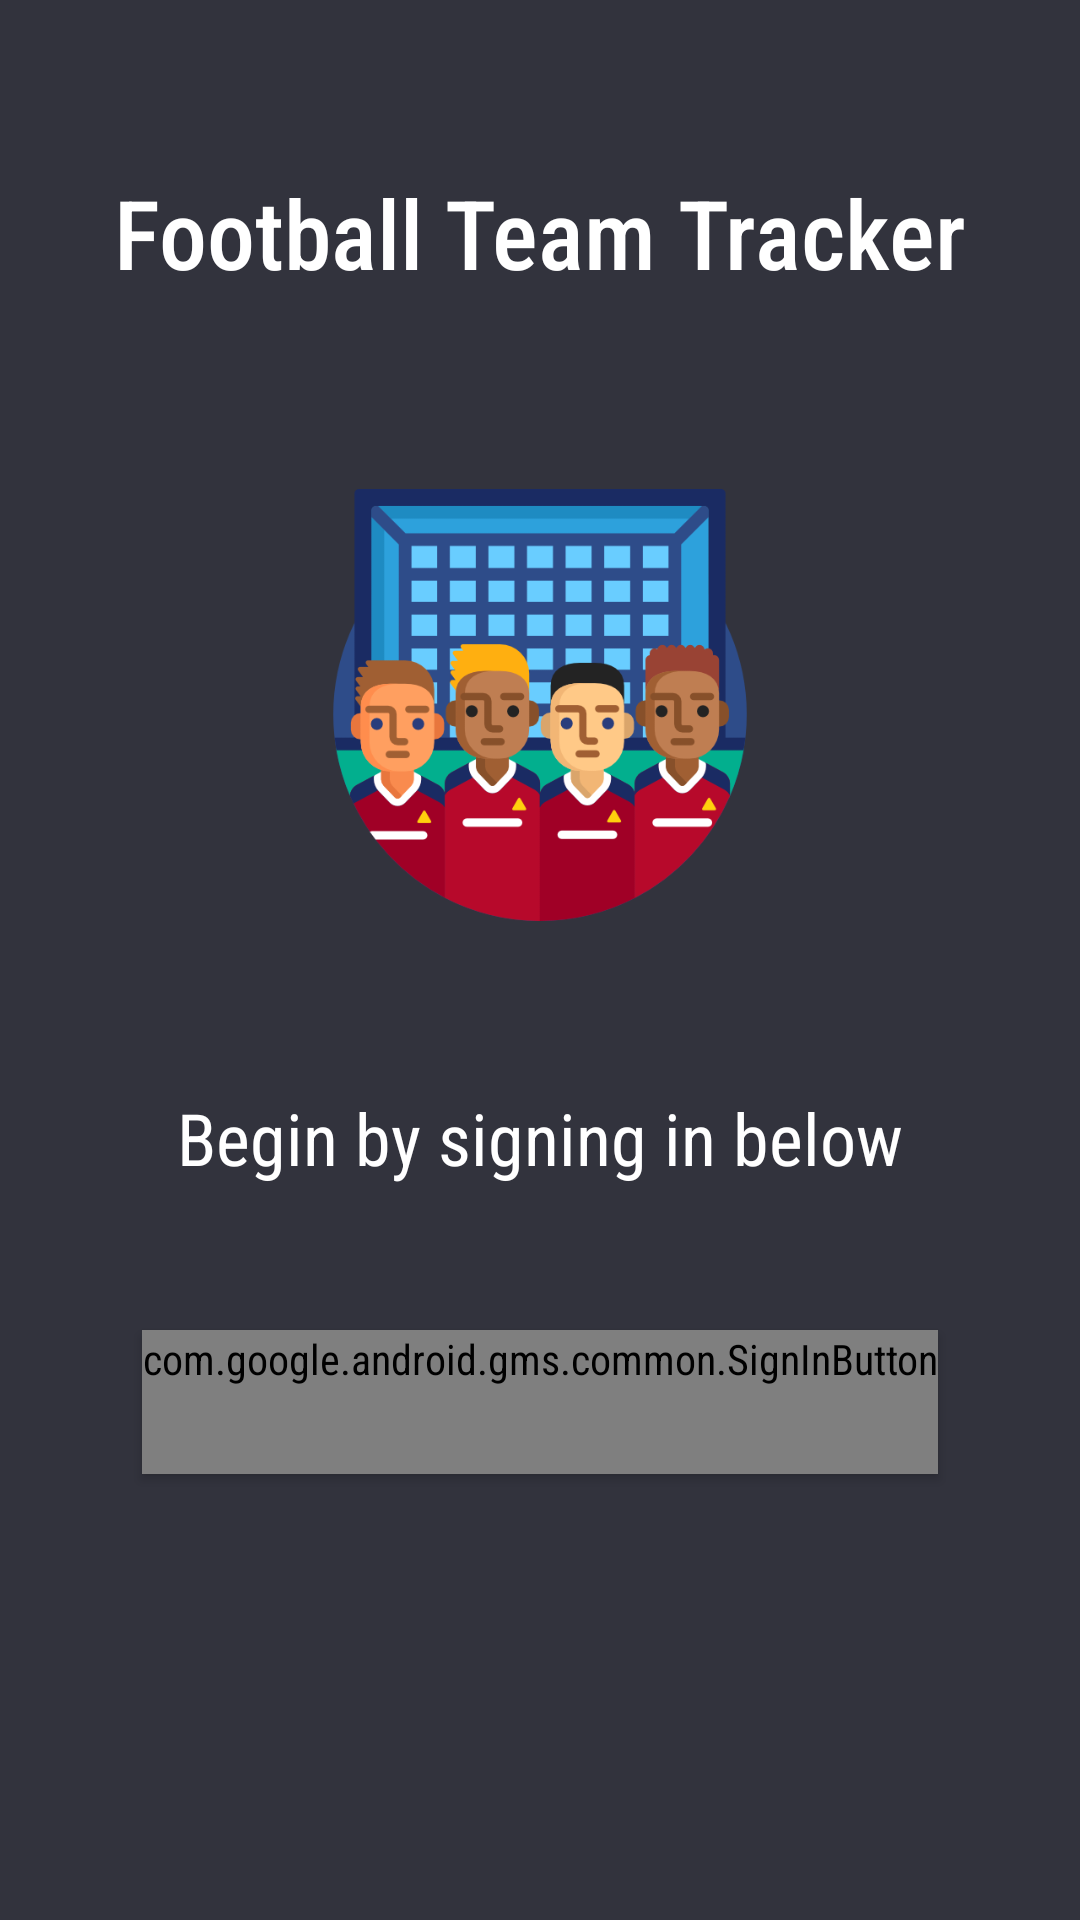

Write the Android layout XML for this screen, with the resource values it uses.
<!-- AndroidManifest.xml: application theme AppTheme -->
<!-- res/layout/fragment_setup_new_team.xml -->
<?xml version="1.0" encoding="utf-8"?>
<androidx.constraintlayout.widget.ConstraintLayout xmlns:android="http://schemas.android.com/apk/res/android"
    xmlns:app="http://schemas.android.com/apk/res-auto"
    xmlns:tools="http://schemas.android.com/tools"
    android:layout_width="match_parent"
    android:layout_height="match_parent"
    android:background="@color/colorBackground"
    android:orientation="vertical"
    tools:context=".onboarding.OnboardingActivity">

    <TextView
        android:id="@+id/team_name_text_view"
        android:layout_width="wrap_content"
        android:layout_height="wrap_content"
        android:layout_gravity="center"
        android:layout_marginTop="56dp"
        android:fontFamily="sans-serif-condensed-medium"
        android:text="@string/app_name"
        android:textColor="@android:color/white"
        android:textSize="32sp"
        app:layout_constraintEnd_toEndOf="parent"
        app:layout_constraintStart_toStartOf="parent"
        app:layout_constraintTop_toTopOf="parent" />

    <ImageView
        android:id="@+id/app_logo"
        android:layout_width="144dp"
        android:layout_height="144dp"
        android:layout_gravity="center"
        android:layout_marginTop="64dp"
        android:contentDescription="@string/setup_image_desc"
        android:src="@drawable/product_logo"
        app:layout_constraintEnd_toEndOf="parent"
        app:layout_constraintStart_toStartOf="parent"
        app:layout_constraintTop_toBottomOf="@id/team_name_text_view" />

    <TextView
        android:id="@+id/team_name_prompt_text_view"
        android:layout_width="wrap_content"
        android:layout_height="wrap_content"
        android:layout_gravity="center"
        android:layout_marginTop="56dp"
        android:fontFamily="sans-serif-condensed"
        android:text="@string/sign_in_prompt"
        android:textColor="@android:color/white"
        android:textSize="24sp"
        app:layout_constraintEnd_toEndOf="parent"
        app:layout_constraintStart_toStartOf="parent"
        app:layout_constraintTop_toBottomOf="@id/app_logo" />

    <com.google.android.gms.common.SignInButton
        android:id="@+id/google_sign_in_button"
        style="@style/Widget.MaterialComponents.Button"
        android:layout_width="wrap_content"
        android:layout_height="wrap_content"
        android:layout_marginTop="48dp"
        android:fontFamily="sans-serif-condensed-medium"
        app:layout_constraintEnd_toEndOf="parent"
        app:layout_constraintStart_toStartOf="parent"
        app:layout_constraintTop_toBottomOf="@id/team_name_prompt_text_view"
        app:colorScheme="dark"
        app:buttonSize="wide"
        android:padding="0dp"/>
</androidx.constraintlayout.widget.ConstraintLayout>
<!-- resources referenced by this layout -->
<resources>
  <color name="colorBackground">#32333D</color>
  <!-- drawable product_logo: png bitmap (drawable, 42204 bytes) -->
  <string name="app_name">Football Team Tracker</string>
  <string name="setup_image_desc">App logo</string>
  <string name="sign_in_prompt">Begin by signing in below</string>
  <style name="AppTheme" parent="Base.AppTheme" />
  <style name="Base.AppTheme" parent="Theme.MaterialComponents.NoActionBar">
          
          <item name="colorPrimary">@color/colorPrimary</item>
          <item name="colorSecondary">?attr/colorPrimary</item>
          <item name="colorOnPrimary">@android:color/white</item>
          <item name="colorSurface">@color/colorSurface</item>
          <item name="elevationOverlayEnabled">false</item>
  
          
          <item name="android:windowBackground">@color/colorBackground</item>
          <item name="android:windowLightStatusBar" tools:targetApi="m">false</item>
          <item name="android:statusBarColor">@color/transparent</item>
          <item name="android:windowLightNavigationBar" tools:targetApi="o_mr1">false</item>
          <item name="android:navigationBarColor">@color/colorNavBar</item>
  
          <item name="materialAlertDialogTheme">@style/AlertDialog.Theme</item>
  
          <item name="android:fontFamily">sans-serif-condensed</item>
      </style>
  <color name="colorPrimary">#4E9AC1</color>
  <color name="colorSurface">#25262E</color>
  <color name="transparent">#0fff</color>
  <color name="colorNavBar">#373740</color>
  <style name="AlertDialog.Theme" parent="ThemeOverlay.MaterialComponents.MaterialAlertDialog">
          <item name="textAllCaps">false</item>
          <item name="buttonBarStyle">@style/AlertDialog.ButtonBar</item>
          <item name="android:buttonStyle">@style/AlertDialog.ButtonBar</item>
          <item name="materialAlertDialogTitleTextStyle">@style/AlertDialog.TitleText</item>
          <item name="materialAlertDialogBodyTextStyle">@style/AlertDialog.BodyText</item>
      </style>
  <style name="AlertDialog.ButtonBar" parent="Theme.MaterialComponents.Dialog">
          <item name="android:padding">4dp</item>
      </style>
  <style name="AlertDialog.TitleText" parent="MaterialAlertDialog.MaterialComponents.Title.Text">
          <item name="android:textSize">18sp</item>
      </style>
  <style name="AlertDialog.BodyText" parent="MaterialAlertDialog.MaterialComponents.Body.Text">
          <item name="fontFamily">sans-serif-condensed-medium</item>
          <item name="android:textSize">32sp</item>
          <item name="android:textAlignment">center</item>
      </style>
</resources>
